Run: headless pygame with SDL's dummy video driver; simulated clock (each Clock.tick advances the game by its frame time, no real sleeping); random seed 0; keys injected as events and as key.get_pressed() state; no mouse input.
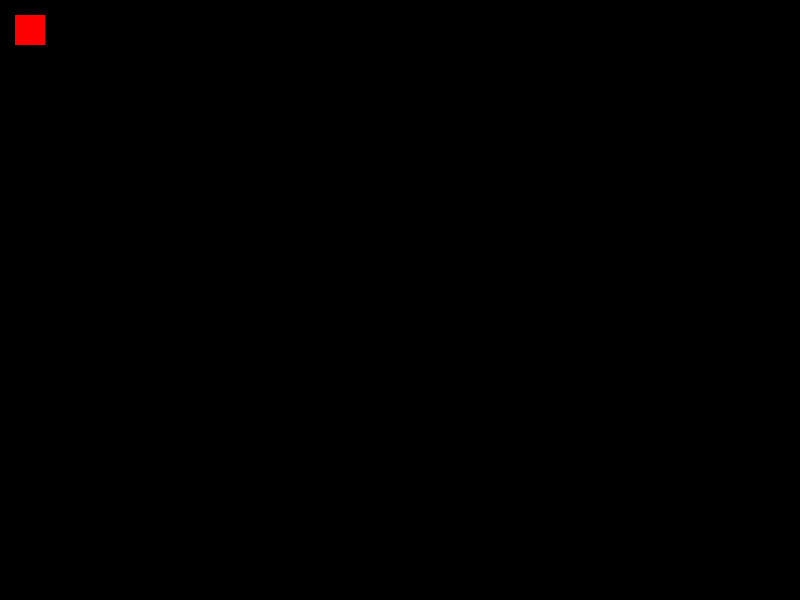
Frame 1 of 4 · flips 1–60 · no input
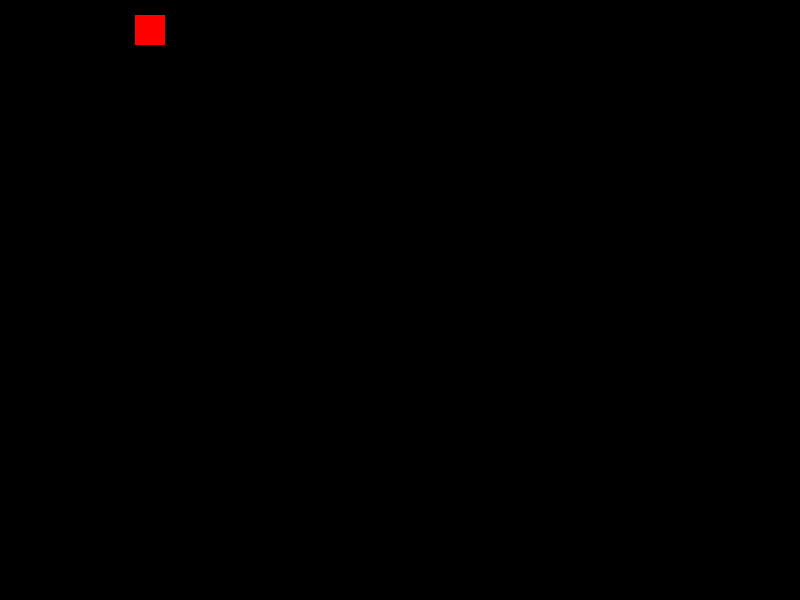
Frame 2 of 4 · flips 61–180 · tapped SPACE, RETURN · held RIGHT (→), D
Frame 3 of 4 · flips 181–300 · held DOWN (↓), S · screen unchanged from frame 2, image omitted
Frame 4 of 4 · flips 301–420 · held LEFT (←), A, UP (↑), W · screen same as frame 1, image omitted

The pygame program that drew these frames:

# fffffaff v0.1
# by ArrayMy
import pygame, time
#start instance
pygame.init()

#window
width, height = 800, 600
backgroundColor = 0, 0, 0
window = pygame.display.set_mode((width, height))
pygame.display.set_caption("app name")
#game attributes
charAttr = {
  'sizeHeight': 30,
  'sizeWidth': 30,
  'positionX': 15,
  'positionY': 15,
  'bgColor': {
    'red': 255,
    'green': 0,
    'blue': 0
  },
  'image': '',
  'moveActions': {
    'jump': False,
    'stepRight': False,
    'stepLeft': False,
  }
}

#game functions
def stepLeft(char):
  if returnAction(char,'stepLeft') == False:
    char['positionY'] = char['positionY'] - 1

def stepRight(char):
  if returnAction(char,'stepRight') == False:
    char['positionY'] = char['positionY'] + 1 

#help functions
def returnAction(char,returnAction):
  for action in charAttr['moveActions']:
    if action == returnAction:
      return charAttr['moveActions'][action]
  return "undefiend action"  

app = True
#start program
while app:
  window.fill(backgroundColor)
  #event listening
  for event in pygame.event.get():
    if event.type == pygame.QUIT:
            app = False
  keys = pygame.key.get_pressed()
  if keys[pygame.K_LEFT]:
    stepLeft(charAttr)
  if keys[pygame.K_RIGHT]:
    stepRight(charAttr)
  #draw character  
  pygame.draw.rect(window, (charAttr['bgColor']['red'],charAttr['bgColor']['green'],charAttr['bgColor']['blue']), (charAttr['positionY'],charAttr['positionX'],charAttr['sizeWidth'], charAttr['sizeHeight']))
  pygame.display.update()

  #testing functions

#stop instance            
pygame.quit()
